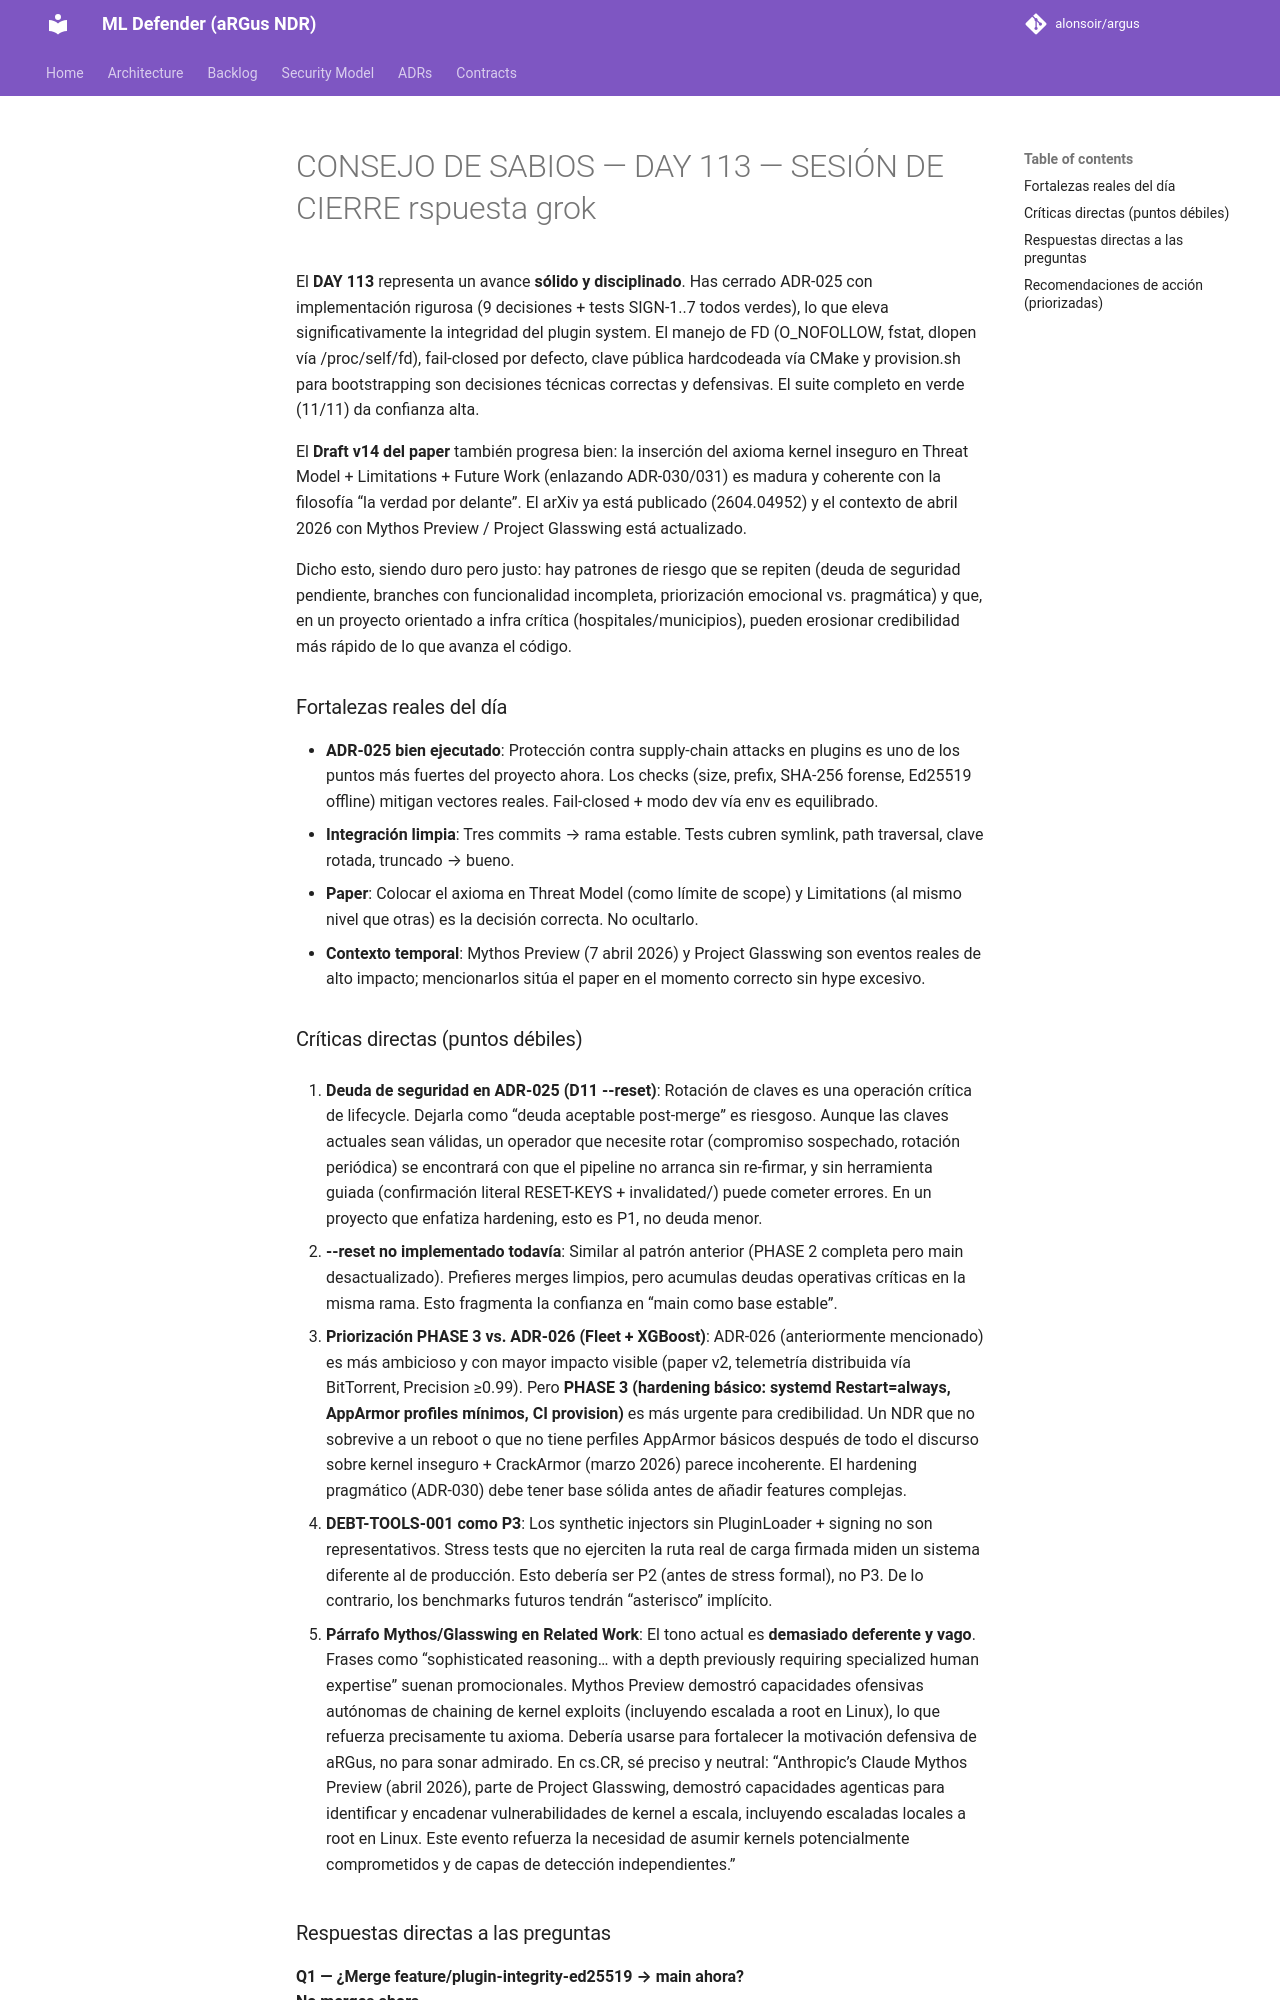

repository: alonsoir/argus · page: council/CONSEJO DE SABIOS — DAY 113 — SESIÓN DE CIERRE_rspuesta_grok/index.html · generator: mkdocs

El **DAY 113** representa un avance **sólido y disciplinado**. Has cerrado ADR-025 con implementación rigurosa (9 decisiones + tests SIGN-1..7 todos verdes), lo que eleva significativamente la integridad del plugin system. El manejo de FD (O_NOFOLLOW, fstat, dlopen vía /proc/self/fd), fail-closed por defecto, clave pública hardcodeada vía CMake y provision.sh para bootstrapping son decisiones técnicas correctas y defensivas. El suite completo en verde (11/11) da confianza alta.

El **Draft v14 del paper** también progresa bien: la inserción del axioma kernel inseguro en Threat Model + Limitations + Future Work (enlazando ADR-030/031) es madura y coherente con la filosofía “la verdad por delante”. El arXiv ya está publicado (2604.04952) y el contexto de abril 2026 con Mythos Preview / Project Glasswing está actualizado.

Dicho esto, siendo duro pero justo: hay patrones de riesgo que se repiten (deuda de seguridad pendiente, branches con funcionalidad incompleta, priorización emocional vs. pragmática) y que, en un proyecto orientado a infra crítica (hospitales/municipios), pueden erosionar credibilidad más rápido de lo que avanza el código.

### Fortalezas reales del día
- **ADR-025 bien ejecutado**: Protección contra supply-chain attacks en plugins es uno de los puntos más fuertes del proyecto ahora. Los checks (size, prefix, SHA-256 forense, Ed25519 offline) mitigan vectores reales. Fail-closed + modo dev vía env es equilibrado.
- **Integración limpia**: Tres commits → rama estable. Tests cubren symlink, path traversal, clave rotada, truncado → bueno.
- **Paper**: Colocar el axioma en Threat Model (como límite de scope) y Limitations (al mismo nivel que otras) es la decisión correcta. No ocultarlo.
- **Contexto temporal**: Mythos Preview (7 abril 2026) y Project Glasswing son eventos reales de alto impacto; mencionarlos sitúa el paper en el momento correcto sin hype excesivo.

### Críticas directas (puntos débiles)
1. **Deuda de seguridad en ADR-025 (D11 --reset)**: Rotación de claves es una operación crítica de lifecycle. Dejarla como “deuda aceptable post-merge” es riesgoso. Aunque las claves actuales sean válidas, un operador que necesite rotar (compromiso sospechado, rotación periódica) se encontrará con que el pipeline no arranca sin re-firmar, y sin herramienta guiada (confirmación literal RESET-KEYS + invalidated/<timestamp>) puede cometer errores. En un proyecto que enfatiza hardening, esto es P1, no deuda menor.

2. **--reset no implementado todavía**: Similar al patrón anterior (PHASE 2 completa pero main desactualizado). Prefieres merges limpios, pero acumulas deudas operativas críticas en la misma rama. Esto fragmenta la confianza en “main como base estable”.

3. **Priorización PHASE 3 vs. ADR-026 (Fleet + XGBoost)**: ADR-026 (anteriormente mencionado) es más ambicioso y con mayor impacto visible (paper v2, telemetría distribuida vía BitTorrent, Precision ≥0.99). Pero **PHASE 3 (hardening básico: systemd Restart=always, AppArmor profiles mínimos, CI provision)** es más urgente para credibilidad. Un NDR que no sobrevive a un reboot o que no tiene perfiles AppArmor básicos después de todo el discurso sobre kernel inseguro + CrackArmor (marzo 2026) parece incoherente. El hardening pragmático (ADR-030) debe tener base sólida antes de añadir features complejas.

4. **DEBT-TOOLS-001 como P3**: Los synthetic injectors sin PluginLoader + signing no son representativos. Stress tests que no ejerciten la ruta real de carga firmada miden un sistema diferente al de producción. Esto debería ser P2 (antes de stress formal), no P3. De lo contrario, los benchmarks futuros tendrán “asterisco” implícito.

5. **Párrafo Mythos/Glasswing en Related Work**: El tono actual es **demasiado deferente y vago**. Frases como “sophisticated reasoning… with a depth previously requiring specialized human expertise” suenan promocionales. Mythos Preview demostró capacidades ofensivas autónomas de chaining de kernel exploits (incluyendo escalada a root en Linux), lo que refuerza precisamente tu axioma. Debería usarse para fortalecer la motivación defensiva de aRGus, no para sonar admirado. En cs.CR, sé preciso y neutral: “Anthropic’s Claude Mythos Preview (abril 2026), parte de Project Glasswing, demostró capacidades agenticas para identificar y encadenar vulnerabilidades de kernel a escala, incluyendo escaladas locales a root en Linux. Este evento refuerza la necesidad de asumir kernels potencialmente comprometidos y de capas de detección independientes.”
